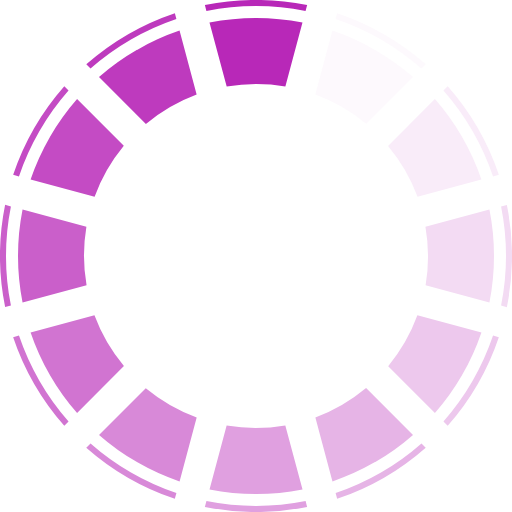
t = 0.00 s
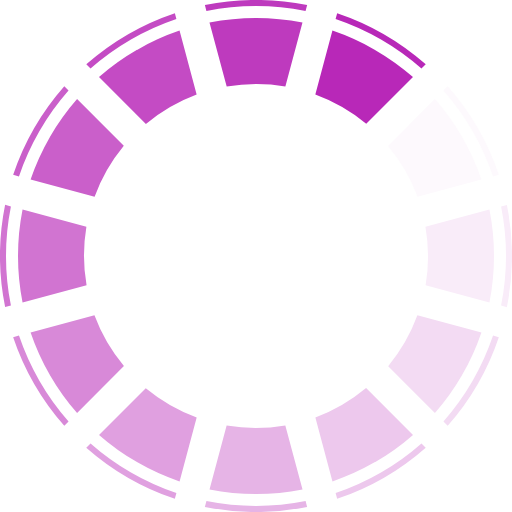
t = 0.17 s
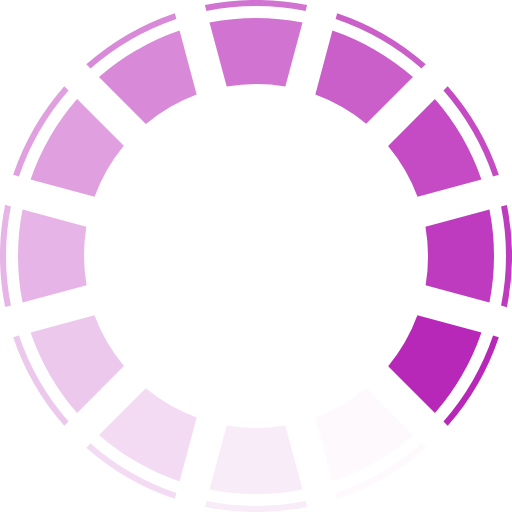
t = 0.37 s
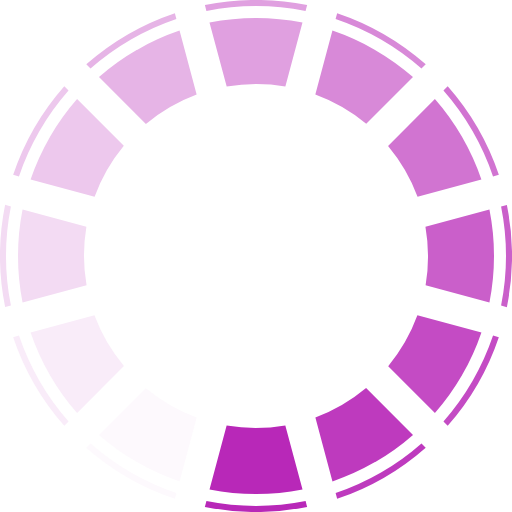
t = 0.54 s
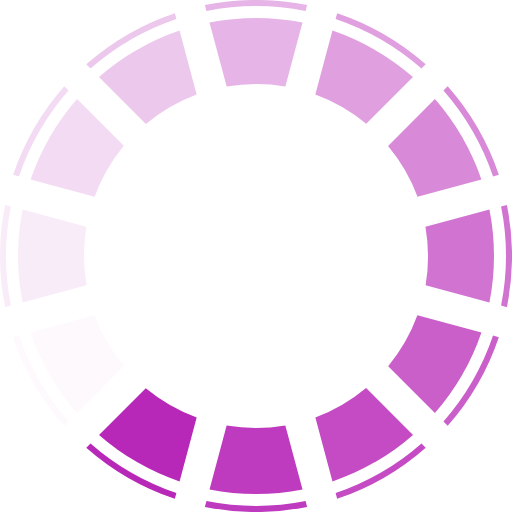
t = 0.71 s
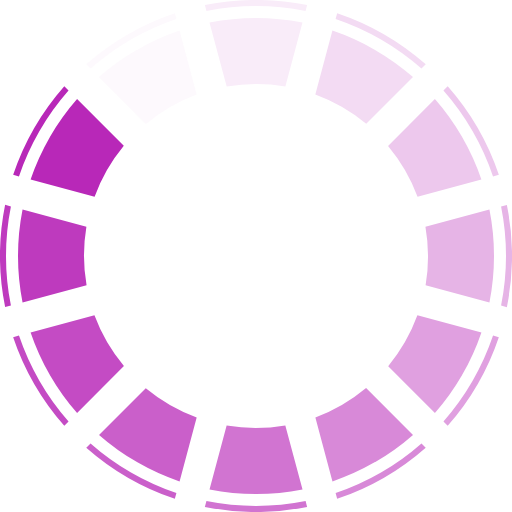
t = 0.91 s

The animated SVG that drew these frames (rendered in a browser with its animation timeline set to each time). Animation: 1 SMIL element (animateTransform=1); one cycle of 1.08 s, repeats indefinitely.

<?xml version="1.0" encoding="UTF-8" standalone="no"?><svg xmlns:svg="http://www.w3.org/2000/svg" xmlns="http://www.w3.org/2000/svg" xmlns:xlink="http://www.w3.org/1999/xlink" version="1.0" width="64px" height="64px" viewBox="0 0 128 128" xml:space="preserve"><g><path d="M64 1.5a62.8 62.8 0 0 0-12.4 1.23l-.38-1.45a64.56 64.56 0 0 1 25.57 0l-.4 1.45A62.78 62.78 0 0 0 64 1.5zm0 3a59.78 59.78 0 0 1 11.62 1.14L71.34 21.6a43.43 43.43 0 0 0-14.67.04l-4.3-16A59.78 59.78 0 0 1 64.02 4.5z" fill="#b828b8"/><path d="M64 1.5a62.8 62.8 0 0 0-12.4 1.23l-.38-1.45a64.56 64.56 0 0 1 25.57 0l-.4 1.45A62.78 62.78 0 0 0 64 1.5zm0 3a59.78 59.78 0 0 1 11.62 1.14L71.34 21.6a43.43 43.43 0 0 0-14.67.04l-4.3-16A59.78 59.78 0 0 1 64.02 4.5z" fill="#fdf9fd" transform="rotate(30 64 64)"/><path d="M64 1.5a62.8 62.8 0 0 0-12.4 1.23l-.38-1.45a64.56 64.56 0 0 1 25.57 0l-.4 1.45A62.78 62.78 0 0 0 64 1.5zm0 3a59.78 59.78 0 0 1 11.62 1.14L71.34 21.6a43.43 43.43 0 0 0-14.67.04l-4.3-16A59.78 59.78 0 0 1 64.02 4.5z" fill="#f9ecf9" transform="rotate(60 64 64)"/><path d="M64 1.5a62.8 62.8 0 0 0-12.4 1.23l-.38-1.45a64.56 64.56 0 0 1 25.57 0l-.4 1.45A62.78 62.78 0 0 0 64 1.5zm0 3a59.78 59.78 0 0 1 11.62 1.14L71.34 21.6a43.43 43.43 0 0 0-14.67.04l-4.3-16A59.78 59.78 0 0 1 64.02 4.5z" fill="#f3dbf3" transform="rotate(90 64 64)"/><path d="M64 1.5a62.8 62.8 0 0 0-12.4 1.23l-.38-1.45a64.56 64.56 0 0 1 25.57 0l-.4 1.45A62.78 62.78 0 0 0 64 1.5zm0 3a59.78 59.78 0 0 1 11.62 1.14L71.34 21.6a43.43 43.43 0 0 0-14.67.04l-4.3-16A59.78 59.78 0 0 1 64.02 4.5z" fill="#edc8ed" transform="rotate(120 64 64)"/><path d="M64 1.5a62.8 62.8 0 0 0-12.4 1.23l-.38-1.45a64.56 64.56 0 0 1 25.57 0l-.4 1.45A62.78 62.78 0 0 0 64 1.5zm0 3a59.78 59.78 0 0 1 11.62 1.14L71.34 21.6a43.43 43.43 0 0 0-14.67.04l-4.3-16A59.78 59.78 0 0 1 64.02 4.5z" fill="#e6b4e6" transform="rotate(150 64 64)"/><path d="M64 1.5a62.8 62.8 0 0 0-12.4 1.23l-.38-1.45a64.56 64.56 0 0 1 25.57 0l-.4 1.45A62.78 62.78 0 0 0 64 1.5zm0 3a59.78 59.78 0 0 1 11.62 1.14L71.34 21.6a43.43 43.43 0 0 0-14.67.04l-4.3-16A59.78 59.78 0 0 1 64.02 4.5z" fill="#e0a0e0" transform="rotate(180 64 64)"/><path d="M64 1.5a62.8 62.8 0 0 0-12.4 1.23l-.38-1.45a64.56 64.56 0 0 1 25.57 0l-.4 1.45A62.78 62.78 0 0 0 64 1.5zm0 3a59.78 59.78 0 0 1 11.62 1.14L71.34 21.6a43.43 43.43 0 0 0-14.67.04l-4.3-16A59.78 59.78 0 0 1 64.02 4.5z" fill="#d889d8" transform="rotate(210 64 64)"/><path d="M64 1.5a62.8 62.8 0 0 0-12.4 1.23l-.38-1.45a64.56 64.56 0 0 1 25.57 0l-.4 1.45A62.78 62.78 0 0 0 64 1.5zm0 3a59.78 59.78 0 0 1 11.62 1.14L71.34 21.6a43.43 43.43 0 0 0-14.67.04l-4.3-16A59.78 59.78 0 0 1 64.02 4.5z" fill="#d174d1" transform="rotate(240 64 64)"/><path d="M64 1.5a62.8 62.8 0 0 0-12.4 1.23l-.38-1.45a64.56 64.56 0 0 1 25.57 0l-.4 1.45A62.78 62.78 0 0 0 64 1.5zm0 3a59.78 59.78 0 0 1 11.62 1.14L71.34 21.6a43.43 43.43 0 0 0-14.67.04l-4.3-16A59.78 59.78 0 0 1 64.02 4.5z" fill="#ca5fca" transform="rotate(270 64 64)"/><path d="M64 1.5a62.8 62.8 0 0 0-12.4 1.23l-.38-1.45a64.56 64.56 0 0 1 25.57 0l-.4 1.45A62.78 62.78 0 0 0 64 1.5zm0 3a59.78 59.78 0 0 1 11.62 1.14L71.34 21.6a43.43 43.43 0 0 0-14.67.04l-4.3-16A59.78 59.78 0 0 1 64.02 4.5z" fill="#c44bc4" transform="rotate(300 64 64)"/><path d="M64 1.5a62.8 62.8 0 0 0-12.4 1.23l-.38-1.45a64.56 64.56 0 0 1 25.57 0l-.4 1.45A62.78 62.78 0 0 0 64 1.5zm0 3a59.78 59.78 0 0 1 11.62 1.14L71.34 21.6a43.43 43.43 0 0 0-14.67.04l-4.3-16A59.78 59.78 0 0 1 64.02 4.5z" fill="#be3abe" transform="rotate(330 64 64)"/><animateTransform attributeName="transform" type="rotate" values="0 64 64;30 64 64;60 64 64;90 64 64;120 64 64;150 64 64;180 64 64;210 64 64;240 64 64;270 64 64;300 64 64;330 64 64" calcMode="discrete" dur="1080ms" repeatCount="indefinite"></animateTransform></g></svg>
